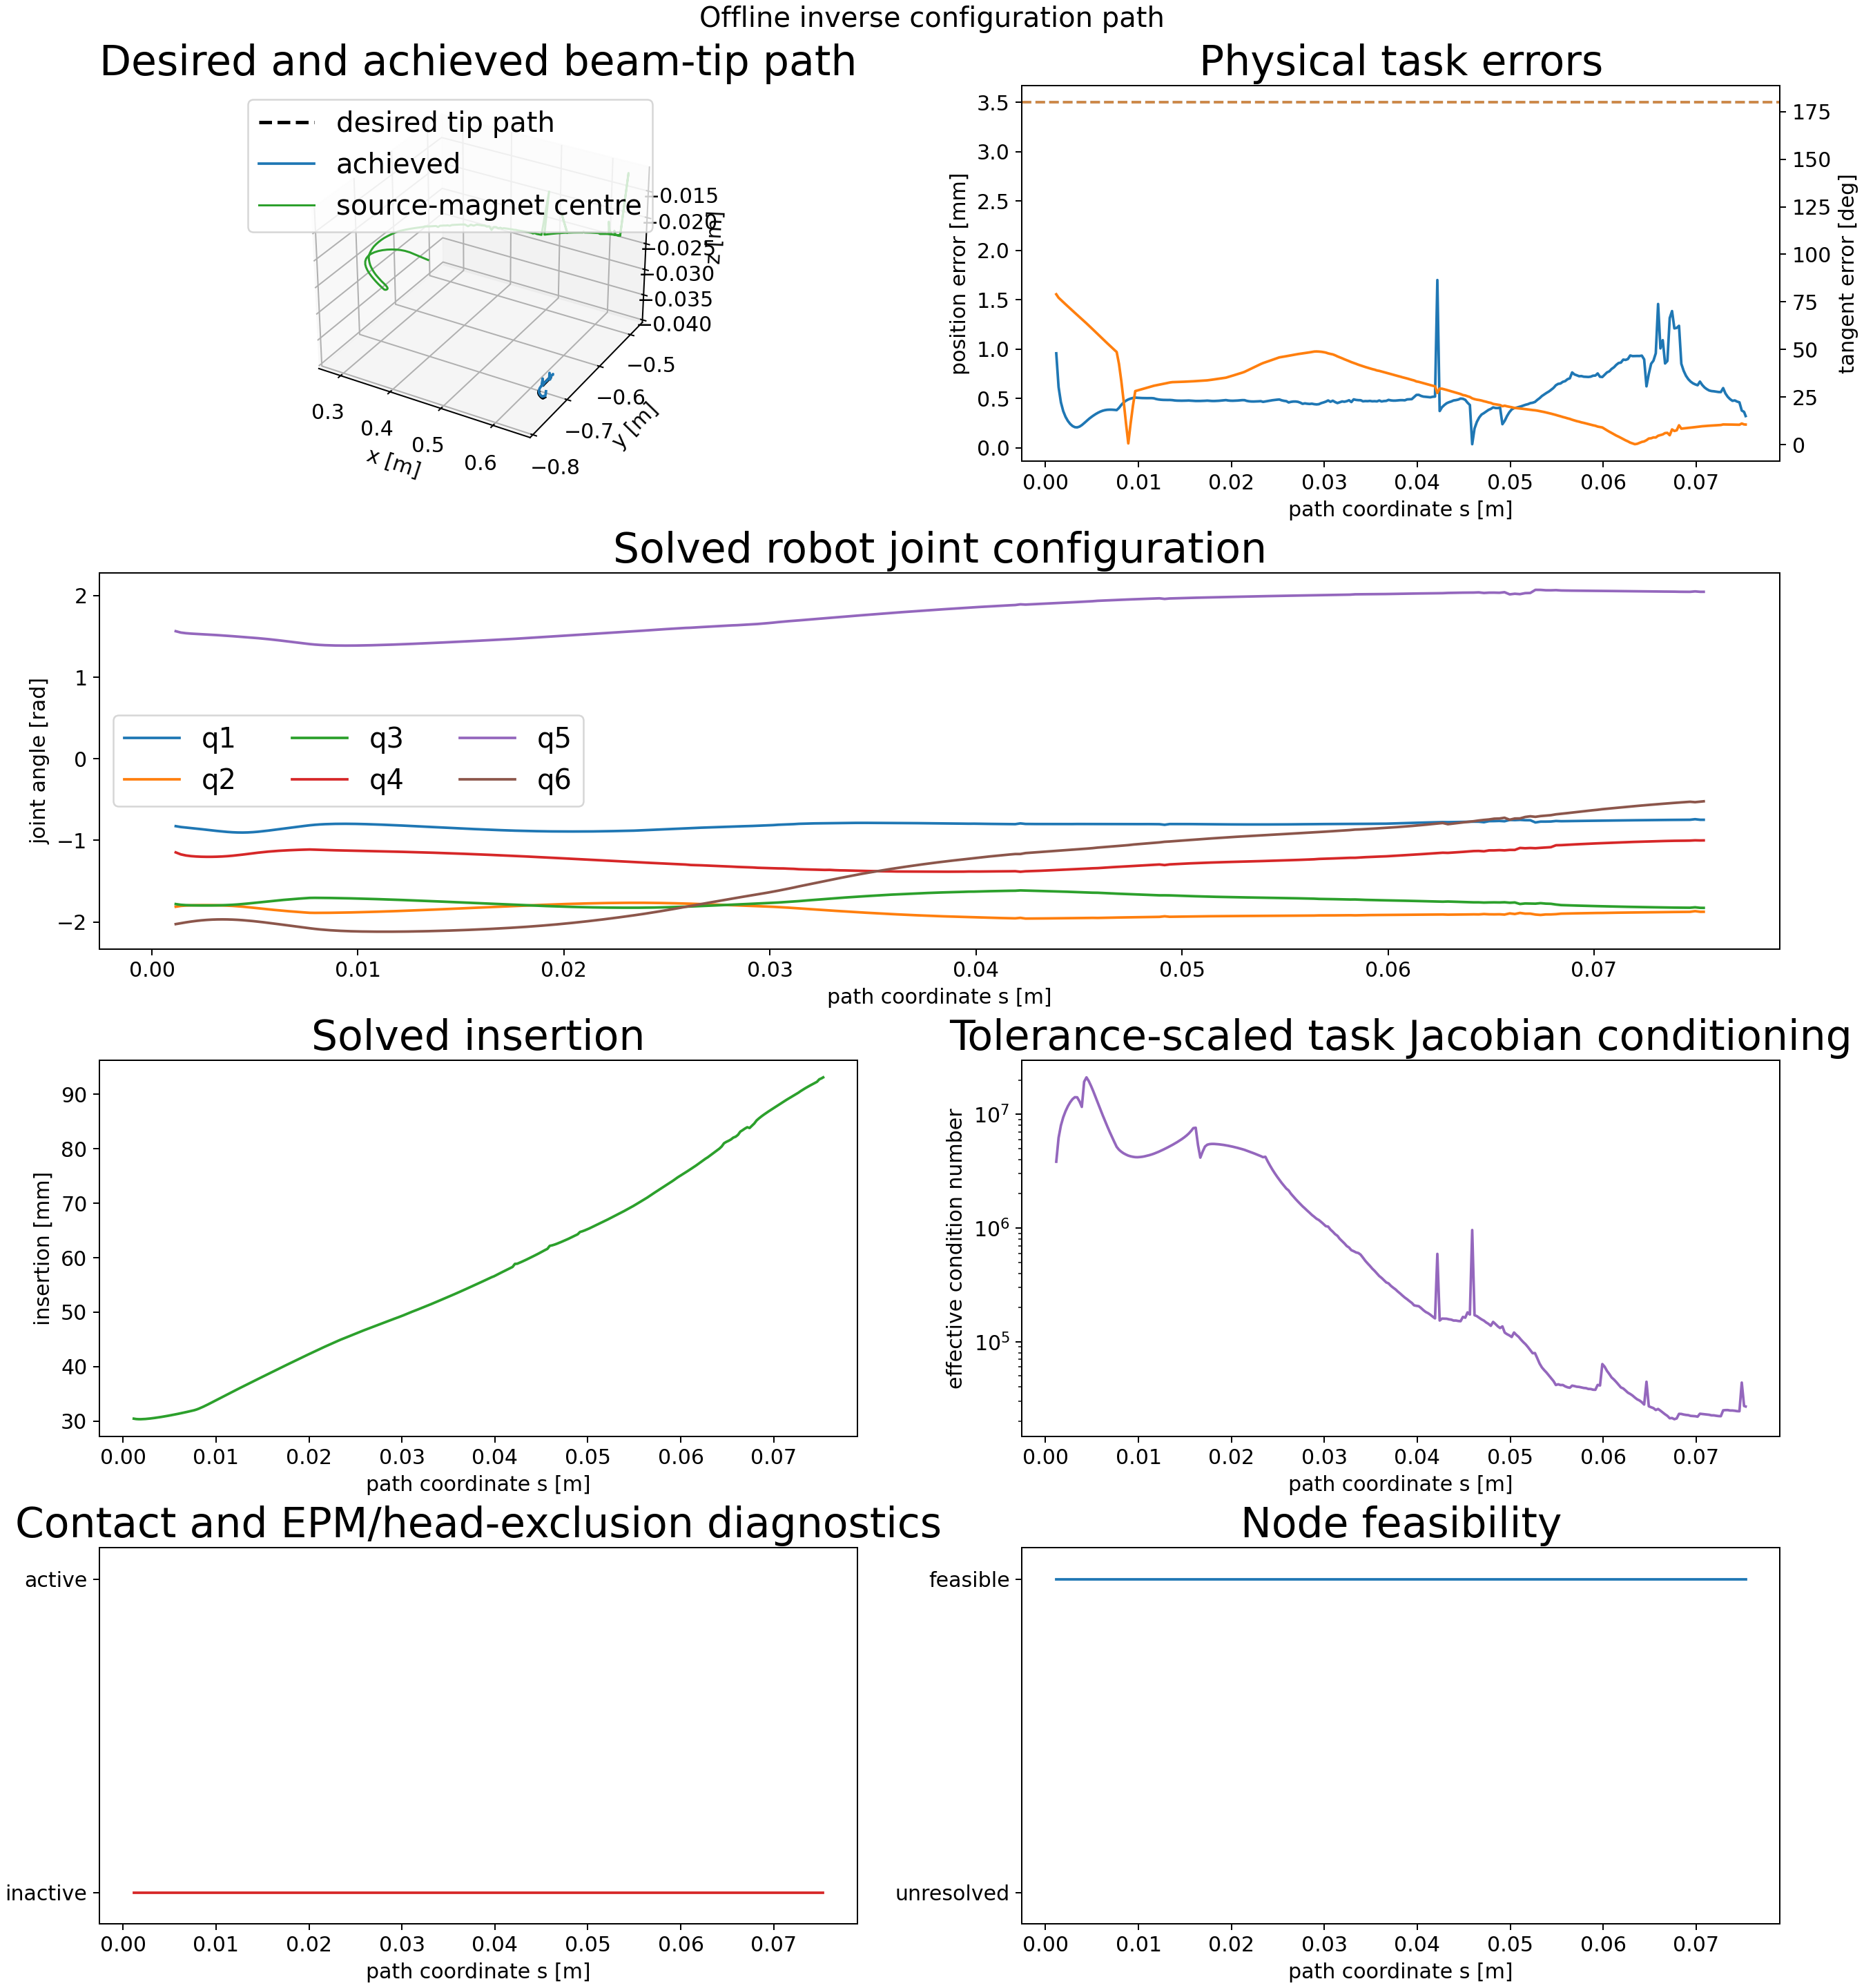

The data file committed next to this chart (first rows):
node_index, s_m, insertion_m, position_error_m, position_error_mm, tangent_error_rad, tangent_error_deg, feasible, solver_success, termination_reason, function_evaluations, objective_value, jacobian_condition, jacobian_effective_rank, minimum_joint_margin_rad, minimum_state_margin, minimum_clearance_m, contact_active, source_magnet_lumen_distance_m, source_magnet_lumen_exclusion_radius_m, source_magnet_lumen_margin_m, source_magnet_lumen_segment_index, source_magnet_lumen_constraint_satisfied, delta_q_norm_rad
0, 0.001155, 0.03044, 0.0009573, 0.9573, 1.379, 79.02, 1, 1, fixed_initial_state_feasible_and_committ…, 1, 0.1091, 3833826, 5, 4.257, 0.03044, nan, 0, nan, nan, nan, -1, 1, 0.0
1, 0.001405, 0.03037, 0.0006153, 0.6153, 1.348, 77.22, 1, 0, scipy_slsqp_status_9: Iteration limit re…, 31, 0.06976, 6222719, 5, 4.268, 0.03037, nan, 0, nan, nan, nan, -1, 1, 0.03613
2, 0.001655, 0.03034, 0.0004608, 0.4608, 1.327, 76.05, 1, 0, scipy_slsqp_status_9: Iteration limit re…, 30, 0.0434, 7992739, 5, 4.279, 0.03034, nan, 0, nan, nan, nan, -1, 1, 0.02096
3, 0.001905, 0.03034, 0.0003716, 0.3716, 1.307, 74.91, 1, 1, scipy_slsqp_status_0: Optimization termi…, 30, 0.03061, 9427106, 5, 4.288, 0.03034, nan, 0, nan, nan, nan, -1, 1, 0.01517
4, 0.002155, 0.03036, 0.0003135, 0.3135, 1.287, 73.77, 1, 1, scipy_slsqp_status_0: Optimization termi…, 29, 0.02224, 10672258, 5, 4.297, 0.03036, nan, 0, nan, nan, nan, -1, 1, 0.01235
5, 0.002405, 0.03038, 0.0002722, 0.2722, 1.268, 72.64, 1, 1, scipy_slsqp_status_0: Optimization termi…, 29, 0.01621, 11791901, 5, 4.303, 0.03038, nan, 0, nan, nan, nan, -1, 1, 0.01068
6, 0.002655, 0.03042, 0.000242, 0.242, 1.248, 71.51, 1, 0, scipy_slsqp_status_9: Iteration limit re…, 31, 0.01189, 12791581, 5, 4.308, 0.03042, nan, 0, nan, nan, nan, -1, 1, 0.009558
7, 0.002905, 0.03047, 0.0002209, 0.2209, 1.229, 70.39, 1, 1, scipy_slsqp_status_0: Optimization termi…, 30, 0.00907, 13621731, 5, 4.312, 0.03047, nan, 0, nan, nan, nan, -1, 1, 0.008829
8, 0.003155, 0.03052, 0.0002091, 0.2091, 1.209, 69.28, 1, 1, scipy_slsqp_status_0: Optimization termi…, 21, 0.007647, 14153098, 5, 4.314, 0.03052, nan, 0, nan, nan, nan, -1, 1, 0.008459
9, 0.003405, 0.03057, 0.0002072, 0.2072, 1.19, 68.18, 1, 1, scipy_slsqp_status_0: Optimization termi…, 23, 0.007559, 14124613, 5, 4.315, 0.03057, nan, 0, nan, nan, nan, -1, 1, 0.008468
10, 0.003655, 0.03063, 0.0002148, 0.2148, 1.171, 67.08, 1, 1, scipy_slsqp_status_0: Optimization termi…, 21, 0.008718, 13021177, 5, 4.314, 0.03063, nan, 0, nan, nan, nan, -1, 1, 0.008885
11, 0.003905, 0.0307, 0.00023, 0.23, 1.152, 65.98, 1, 1, scipy_slsqp_status_0: Optimization termi…, 22, 0.01097, 11629731, 5, 4.312, 0.0307, nan, 0, nan, nan, nan, -1, 1, 0.009711
12, 0.004155, 0.03077, 0.0002498, 0.2498, 1.132, 64.87, 1, 1, scipy_slsqp_status_0: Optimization termi…, 23, 0.01406, 19360069, 5, 4.309, 0.03077, nan, 0, nan, nan, nan, -1, 1, 0.01089
13, 0.004405, 0.03084, 0.0002711, 0.2711, 1.113, 63.74, 1, 1, scipy_slsqp_status_0: Optimization termi…, 22, 0.01762, 21159479, 5, 4.305, 0.03084, nan, 0, nan, nan, nan, -1, 1, 0.0123
14, 0.004655, 0.03091, 0.0002916, 0.2916, 1.093, 62.6, 1, 1, scipy_slsqp_status_0: Optimization termi…, 22, 0.02127, 19605373, 5, 4.3, 0.03091, nan, 0, nan, nan, nan, -1, 1, 0.01373
15, 0.004905, 0.03099, 0.0003103, 0.3103, 1.072, 61.44, 1, 1, scipy_slsqp_status_0: Optimization termi…, 22, 0.02463, 17726681, 5, 4.294, 0.03099, nan, 0, nan, nan, nan, -1, 1, 0.01496
16, 0.005155, 0.03107, 0.0003271, 0.3271, 1.052, 60.26, 1, 1, scipy_slsqp_status_0: Optimization termi…, 23, 0.02746, 15845554, 5, 4.287, 0.03107, nan, 0, nan, nan, nan, -1, 1, 0.01586
17, 0.005405, 0.03115, 0.0003423, 0.3423, 1.031, 59.08, 1, 1, scipy_slsqp_status_0: Optimization termi…, 24, 0.0297, 14070320, 5, 4.28, 0.03115, nan, 0, nan, nan, nan, -1, 1, 0.01642
18, 0.005655, 0.03124, 0.0003558, 0.3558, 1.01, 57.89, 1, 0, scipy_slsqp_status_9: Iteration limit re…, 30, 0.03138, 12460724, 5, 4.272, 0.03124, nan, 0, nan, nan, nan, -1, 1, 0.01671
19, 0.005905, 0.03132, 0.0003671, 0.3671, 0.9898, 56.71, 1, 1, scipy_slsqp_status_0: Optimization termi…, 29, 0.03256, 11038110, 5, 4.264, 0.03132, nan, 0, nan, nan, nan, -1, 1, 0.0168
20, 0.006155, 0.03141, 0.0003759, 0.3759, 0.9693, 55.54, 1, 0, scipy_slsqp_status_9: Iteration limit re…, 28, 0.03333, 9807457, 5, 4.256, 0.03141, nan, 0, nan, nan, nan, -1, 1, 0.01677
21, 0.006405, 0.0315, 0.0003819, 0.3819, 0.949, 54.37, 1, 0, scipy_slsqp_status_9: Iteration limit re…, 30, 0.03377, 8738617, 5, 4.248, 0.0315, nan, 0, nan, nan, nan, -1, 1, 0.01663
22, 0.006655, 0.03159, 0.0003854, 0.3854, 0.9288, 53.21, 1, 0, scipy_slsqp_status_9: Iteration limit re…, 30, 0.03393, 7812971, 5, 4.239, 0.03159, nan, 0, nan, nan, nan, -1, 1, 0.01641
23, 0.006905, 0.03169, 0.0003867, 0.3867, 0.9087, 52.07, 1, 0, scipy_slsqp_status_9: Iteration limit re…, 30, 0.0339, 7010968, 5, 4.231, 0.03169, nan, 0, nan, nan, nan, -1, 1, 0.0161
24, 0.007155, 0.03179, 0.0003863, 0.3863, 0.8889, 50.93, 1, 0, scipy_slsqp_status_9: Iteration limit re…, 28, 0.03373, 6320079, 5, 4.223, 0.03179, nan, 0, nan, nan, nan, -1, 1, 0.0157
25, 0.007405, 0.03189, 0.0003846, 0.3846, 0.8692, 49.8, 1, 0, scipy_slsqp_status_9: Iteration limit re…, 30, 0.03349, 5709616, 5, 4.214, 0.03189, nan, 0, nan, nan, nan, -1, 1, 0.01524
26, 0.007655, 0.03199, 0.0003821, 0.3821, 0.8496, 48.68, 1, 0, scipy_slsqp_status_9: Iteration limit re…, 29, 0.03323, 5178318, 5, 4.206, 0.03199, nan, 0, nan, nan, nan, -1, 1, 0.01471
27, 0.007905, 0.03212, 0.0004044, 0.4044, 0.7398, 42.39, 1, 0, scipy_slsqp_status_9: Iteration limit re…, 27, 0.03343, 4885766, 5, 4.199, 0.03212, nan, 0, nan, nan, nan, -1, 1, 0.01162
28, 0.008155, 0.03228, 0.0004352, 0.4352, 0.5826, 33.38, 1, 0, scipy_slsqp_status_9: Iteration limit re…, 31, 0.03501, 4690493, 5, 4.192, 0.03228, nan, 0, nan, nan, nan, -1, 1, 0.009583
29, 0.008405, 0.03246, 0.0004594, 0.4594, 0.399, 22.86, 1, 1, scipy_slsqp_status_0: Optimization termi…, 22, 0.03665, 4541950, 5, 4.187, 0.03246, nan, 0, nan, nan, nan, -1, 1, 0.007676
30, 0.008655, 0.03266, 0.0004772, 0.4772, 0.1977, 11.33, 1, 1, scipy_slsqp_status_0: Optimization termi…, 33, 0.03805, 4429116, 5, 4.182, 0.03266, nan, 0, nan, nan, nan, -1, 1, 0.006155
31, 0.008905, 0.03286, 0.0004899, 0.4899, 0.01114, 0.6385, 1, 1, scipy_slsqp_status_0: Optimization termi…, 23, 0.03917, 4336402, 5, 4.178, 0.03286, nan, 0, nan, nan, nan, -1, 1, 0.004963
32, 0.009155, 0.03307, 0.0004988, 0.4988, 0.1941, 11.12, 1, 1, scipy_slsqp_status_0: Optimization termi…, 34, 0.04002, 4275324, 5, 4.175, 0.03307, nan, 0, nan, nan, nan, -1, 1, 0.004091
33, 0.009405, 0.03329, 0.0005049, 0.5049, 0.3568, 20.44, 1, 1, scipy_slsqp_status_0: Optimization termi…, 22, 0.04065, 4232414, 5, 4.172, 0.03329, nan, 0, nan, nan, nan, -1, 1, 0.00353
34, 0.009655, 0.03351, 0.0005091, 0.5091, 0.491, 28.13, 1, 1, scipy_slsqp_status_0: Optimization termi…, 22, 0.04111, 4204231, 5, 4.17, 0.03351, nan, 0, nan, nan, nan, -1, 1, 0.00324
35, 0.009905, 0.03373, 0.0005067, 0.5067, 0.497, 28.48, 1, 1, scipy_slsqp_status_0: Optimization termi…, 22, 0.04079, 4198635, 5, 4.168, 0.03373, nan, 0, nan, nan, nan, -1, 1, 0.003401
36, 0.01015, 0.03395, 0.0005051, 0.5051, 0.5031, 28.82, 1, 1, scipy_slsqp_status_0: Optimization termi…, 22, 0.04058, 4213595, 5, 4.166, 0.03395, nan, 0, nan, nan, nan, -1, 1, 0.003499
37, 0.0104, 0.03417, 0.0005041, 0.5041, 0.5092, 29.17, 1, 1, scipy_slsqp_status_0: Optimization termi…, 22, 0.04045, 4236186, 5, 4.165, 0.03417, nan, 0, nan, nan, nan, -1, 1, 0.003672
38, 0.01065, 0.03439, 0.0005035, 0.5035, 0.5154, 29.53, 1, 1, scipy_slsqp_status_0: Optimization termi…, 26, 0.04037, 4272932, 5, 4.165, 0.03439, nan, 0, nan, nan, nan, -1, 1, 0.003883
39, 0.0109, 0.03461, 0.0005033, 0.5033, 0.5216, 29.89, 1, 1, scipy_slsqp_status_0: Optimization termi…, 24, 0.04031, 4319889, 5, 4.164, 0.03461, nan, 0, nan, nan, nan, -1, 1, 0.004099
40, 0.01115, 0.03483, 0.0005033, 0.5033, 0.5279, 30.25, 1, 0, scipy_slsqp_status_9: Iteration limit re…, 25, 0.04028, 4373403, 5, 4.164, 0.03483, nan, 0, nan, nan, nan, -1, 1, 0.004304
41, 0.0114, 0.03505, 0.0005035, 0.5035, 0.5342, 30.61, 1, 1, scipy_slsqp_status_0: Optimization termi…, 23, 0.04026, 4435911, 5, 4.164, 0.03505, nan, 0, nan, nan, nan, -1, 1, 0.004491
42, 0.01165, 0.03527, 0.0005015, 0.5015, 0.54, 30.94, 1, 1, scipy_slsqp_status_0: Optimization termi…, 23, 0.03998, 4507711, 5, 4.164, 0.03527, nan, 0, nan, nan, nan, -1, 1, 0.004743
43, 0.0119, 0.03549, 0.0004944, 0.4944, 0.5442, 31.18, 1, 1, scipy_slsqp_status_0: Optimization termi…, 24, 0.03912, 4590640, 5, 4.165, 0.03549, nan, 0, nan, nan, nan, -1, 1, 0.005135
44, 0.01215, 0.03571, 0.0004899, 0.4899, 0.5484, 31.42, 1, 1, scipy_slsqp_status_0: Optimization termi…, 23, 0.03856, 4682438, 5, 4.165, 0.03571, nan, 0, nan, nan, nan, -1, 1, 0.005336
45, 0.0124, 0.03592, 0.0004871, 0.4871, 0.5527, 31.67, 1, 1, scipy_slsqp_status_0: Optimization termi…, 23, 0.03819, 4783377, 5, 4.166, 0.03592, nan, 0, nan, nan, nan, -1, 1, 0.005508
46, 0.01265, 0.03614, 0.0004855, 0.4855, 0.5571, 31.92, 1, 1, scipy_slsqp_status_0: Optimization termi…, 23, 0.03795, 4891531, 5, 4.167, 0.03614, nan, 0, nan, nan, nan, -1, 1, 0.005659
47, 0.0129, 0.03635, 0.0004847, 0.4847, 0.5615, 32.17, 1, 1, scipy_slsqp_status_0: Optimization termi…, 23, 0.03781, 5006172, 5, 4.168, 0.03635, nan, 0, nan, nan, nan, -1, 1, 0.00579
48, 0.01315, 0.03657, 0.0004845, 0.4845, 0.566, 32.43, 1, 1, scipy_slsqp_status_0: Optimization termi…, 23, 0.03774, 5127159, 5, 4.169, 0.03657, nan, 0, nan, nan, nan, -1, 1, 0.005906
49, 0.0134, 0.03678, 0.0004848, 0.4848, 0.5705, 32.69, 1, 1, scipy_slsqp_status_0: Optimization termi…, 23, 0.0377, 5255192, 5, 4.171, 0.03678, nan, 0, nan, nan, nan, -1, 1, 0.006006
50, 0.01365, 0.03699, 0.000483, 0.483, 0.5732, 32.84, 1, 1, scipy_slsqp_status_0: Optimization termi…, 24, 0.03746, 5391011, 5, 4.172, 0.03699, nan, 0, nan, nan, nan, -1, 1, 0.006165
51, 0.0139, 0.03721, 0.0004798, 0.4798, 0.5738, 32.88, 1, 1, scipy_slsqp_status_0: Optimization termi…, 23, 0.03708, 5537242, 5, 4.174, 0.03721, nan, 0, nan, nan, nan, -1, 1, 0.006335
52, 0.01415, 0.03742, 0.000478, 0.478, 0.5745, 32.92, 1, 1, scipy_slsqp_status_0: Optimization termi…, 21, 0.03685, 5694620, 5, 4.176, 0.03742, nan, 0, nan, nan, nan, -1, 1, 0.006436
53, 0.0144, 0.03763, 0.0004772, 0.4772, 0.5753, 32.96, 1, 1, scipy_slsqp_status_0: Optimization termi…, 21, 0.03675, 5864823, 5, 4.178, 0.03763, nan, 0, nan, nan, nan, -1, 1, 0.006523
54, 0.01465, 0.03784, 0.0004771, 0.4771, 0.5761, 33.01, 1, 1, scipy_slsqp_status_0: Optimization termi…, 21, 0.03672, 6050849, 5, 4.18, 0.03784, nan, 0, nan, nan, nan, -1, 1, 0.006598
55, 0.0149, 0.03805, 0.0004775, 0.4775, 0.577, 33.06, 1, 1, scipy_slsqp_status_0: Optimization termi…, 21, 0.03675, 6258178, 5, 4.182, 0.03805, nan, 0, nan, nan, nan, -1, 1, 0.006663
56, 0.01515, 0.03826, 0.0004781, 0.4781, 0.5779, 33.11, 1, 1, scipy_slsqp_status_0: Optimization termi…, 24, 0.03682, 6495460, 5, 4.184, 0.03826, nan, 0, nan, nan, nan, -1, 1, 0.006717
57, 0.0154, 0.03847, 0.000479, 0.479, 0.5789, 33.17, 1, 1, scipy_slsqp_status_0: Optimization termi…, 23, 0.03692, 6777187, 5, 4.187, 0.03847, nan, 0, nan, nan, nan, -1, 1, 0.006763
58, 0.01565, 0.03869, 0.0004776, 0.4776, 0.5801, 33.24, 1, 0, scipy_slsqp_status_9: Iteration limit re…, 24, 0.03679, 7134768, 5, 4.189, 0.03869, nan, 0, nan, nan, nan, -1, 1, 0.006876
59, 0.0159, 0.0389, 0.0004755, 0.4755, 0.5813, 33.31, 1, 1, scipy_slsqp_status_0: Optimization termi…, 22, 0.03661, 7570301, 5, 4.192, 0.0389, nan, 0, nan, nan, nan, -1, 1, 0.006975
... 238 more rows
